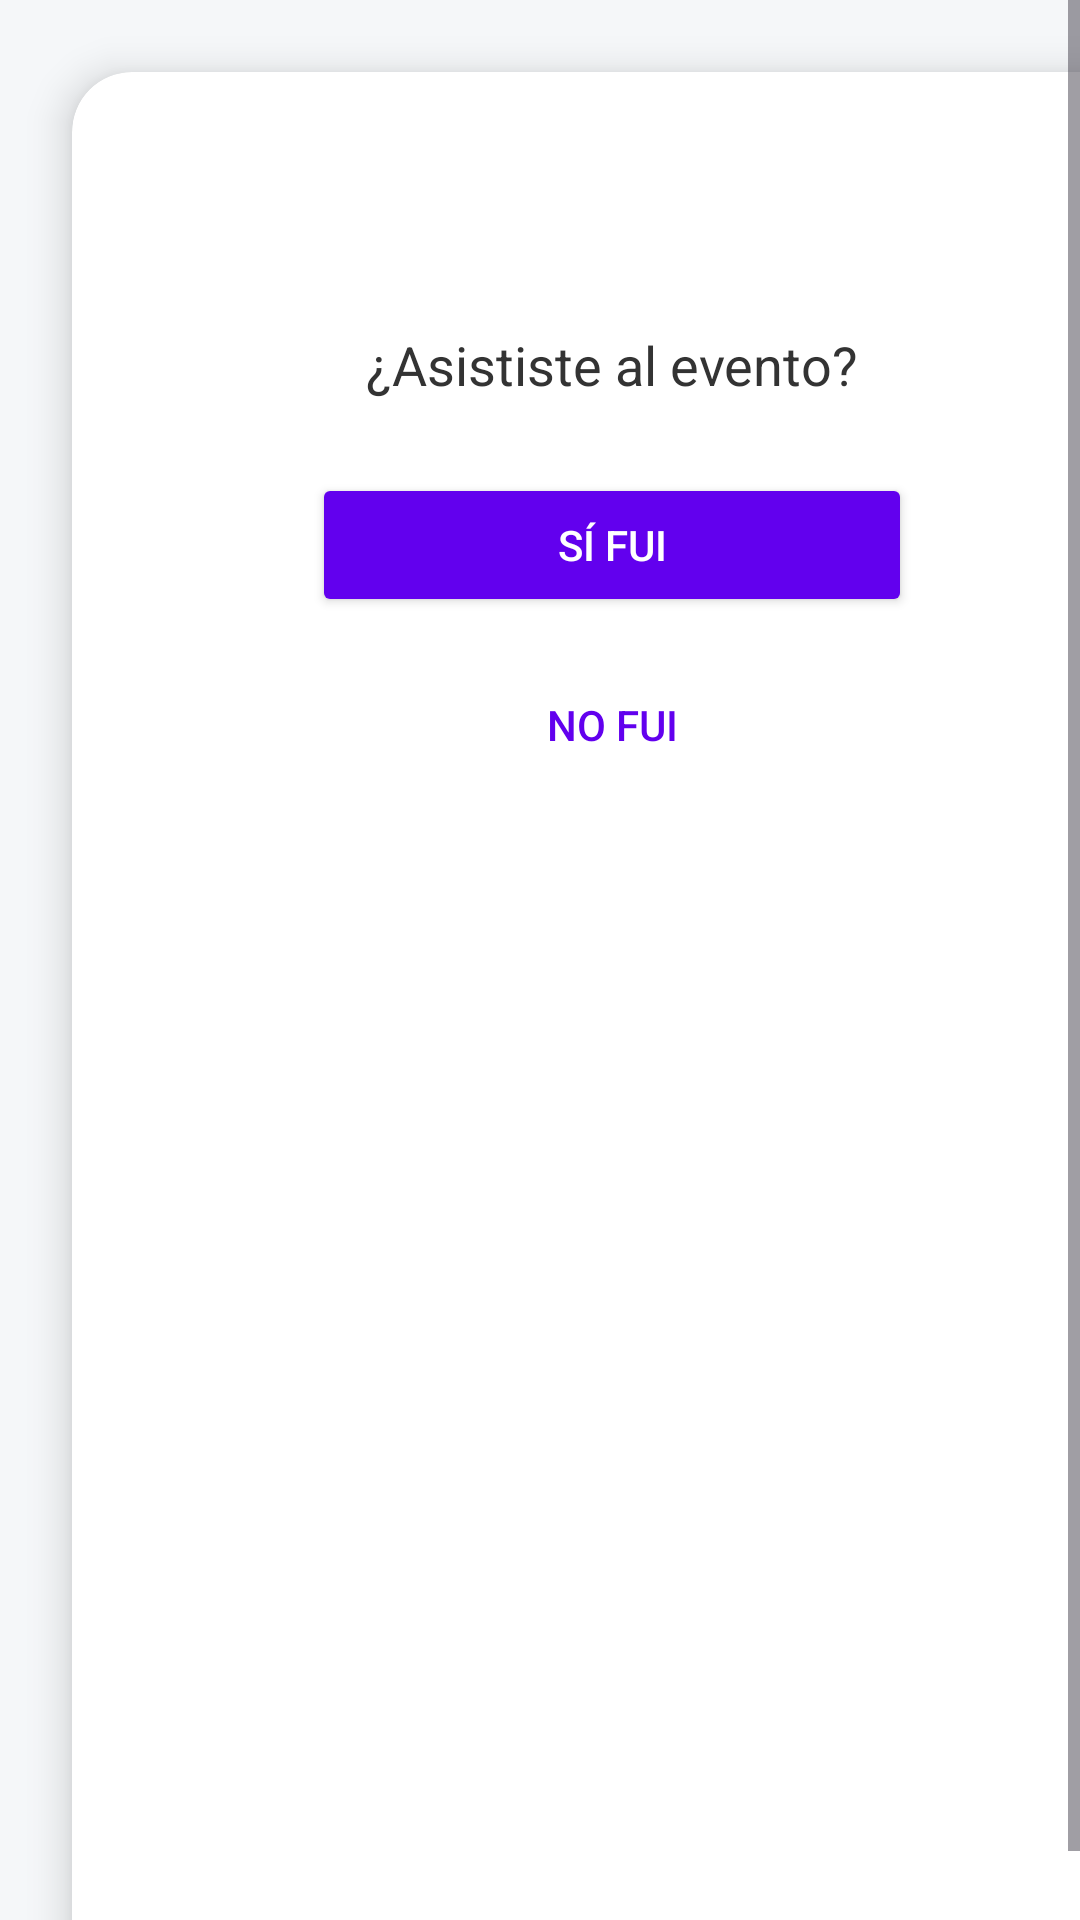

Here is an Android app screen rendered from its layout file. Give the layout XML and the strings, colors and styles it references.
<!-- AndroidManifest.xml: application theme Theme.Projecte -->
<!-- res/layout/activity_encuesta.xml -->
<?xml version="1.0" encoding="utf-8"?>
<ScrollView xmlns:android="http://schemas.android.com/apk/res/android"
    android:layout_width="match_parent"
    android:layout_height="match_parent"
    xmlns:app="http://schemas.android.com/apk/res-auto"
    android:background="#F5F7F9"
    android:fillViewport="true">

    <androidx.cardview.widget.CardView
        android:layout_width="match_parent"
        android:layout_height="wrap_content"
        android:layout_margin="24dp"
        app:cardCornerRadius="20dp"
        app:cardElevation="8dp">

        <LinearLayout
            android:layout_width="match_parent"
            android:layout_height="wrap_content"
            android:orientation="vertical"
            android:padding="24dp"
            android:gravity="center">

            <TextView
                android:id="@+id/encuestaTitulo"
                android:layout_width="match_parent"
                android:layout_height="wrap_content"
                android:textSize="22sp"
                android:textStyle="bold"
                android:textColor="#1A237E"
                android:gravity="center"
                android:layout_marginBottom="32dp"/>

            
            <LinearLayout
                android:id="@+id/layoutPaso1"
                android:layout_width="match_parent"
                android:layout_height="wrap_content"
                android:orientation="vertical"
                android:gravity="center">

                <TextView
                    android:layout_width="wrap_content"
                    android:layout_height="wrap_content"
                    android:text="¿Asististe al evento?"
                    android:textSize="18sp"
                    android:textColor="#333333"
                    android:layout_marginBottom="24dp"/>

                <Button
                    android:id="@+id/btnSiVaig"
                    android:layout_width="200dp"
                    android:layout_height="wrap_content"
                    android:text="Sí fui"
                    android:textColor="#FFFFFF"
                    android:backgroundTint="#6200EE"
                    android:layout_marginBottom="12dp"
                    app:cornerRadius="30dp"/>

                <Button
                    android:id="@+id/btnNoVaig"
                    android:layout_width="200dp"
                    android:layout_height="wrap_content"
                    android:text="No fui"
                    android:textColor="#6200EE"
                    android:backgroundTint="@android:color/transparent"
                    android:background="@drawable/btn_outline_primary"
                    app:cornerRadius="30dp"/>
            </LinearLayout>

            
            <LinearLayout
                android:id="@+id/layoutPaso2"
                android:layout_width="match_parent"
                android:layout_height="wrap_content"
                android:orientation="vertical"
                android:gravity="center"
                android:visibility="gone">

                <TextView
                    android:layout_width="wrap_content"
                    android:layout_height="wrap_content"
                    android:text="¿Cuánto te gustó?"
                    android:textSize="18sp"
                    android:textColor="#333333"
                    android:layout_marginBottom="16dp"/>

                <RatingBar
                    android:id="@+id/ratingBar"
                    android:layout_width="wrap_content"
                    android:layout_height="wrap_content"
                    android:numStars="5"
                    android:stepSize="0.5"
                    android:rating="2.5"
                    android:layout_marginBottom="8dp"/>

                <TextView
                    android:id="@+id/tvPuntuacion"
                    android:layout_width="wrap_content"
                    android:layout_height="wrap_content"
                    android:text="5 / 10"
                    android:textSize="16sp"
                    android:textColor="#666666"
                    android:layout_marginBottom="24dp"/>

                <EditText
                    android:id="@+id/editMissatge"
                    android:layout_width="match_parent"
                    android:layout_height="120dp"
                    android:hint="Mensaje opcional..."
                    android:gravity="top"
                    android:inputType="textMultiLine"
                    android:background="@drawable/bg_edittext_rounded"
                    android:padding="12dp"
                    android:layout_marginBottom="24dp"/>

                <Button
                    android:id="@+id/btnEnviar"
                    android:layout_width="200dp"
                    android:layout_height="wrap_content"
                    android:text="Enviar"
                    android:textColor="#FFFFFF"
                    android:backgroundTint="#1A237E"
                    app:cornerRadius="30dp"/>
            </LinearLayout>
        </LinearLayout>
    </androidx.cardview.widget.CardView>
</ScrollView>
<!-- resources referenced by this layout -->
<resources>
  <!-- drawable btn_outline_primary (drawable) -->
  <shape xmlns:android="http://schemas.android.com/apk/res/android" android:shape="rectangle">
      <stroke android:width="2dp" android:color="#6200EE" />
      <corners android:radius="30dp" />
  </shape>
  <style name="Theme.Projecte" parent="Base.Theme.Projecte" />
  <style name="Base.Theme.Projecte" parent="Theme.Material3.DayNight.NoActionBar">
          
          
      </style>
</resources>
